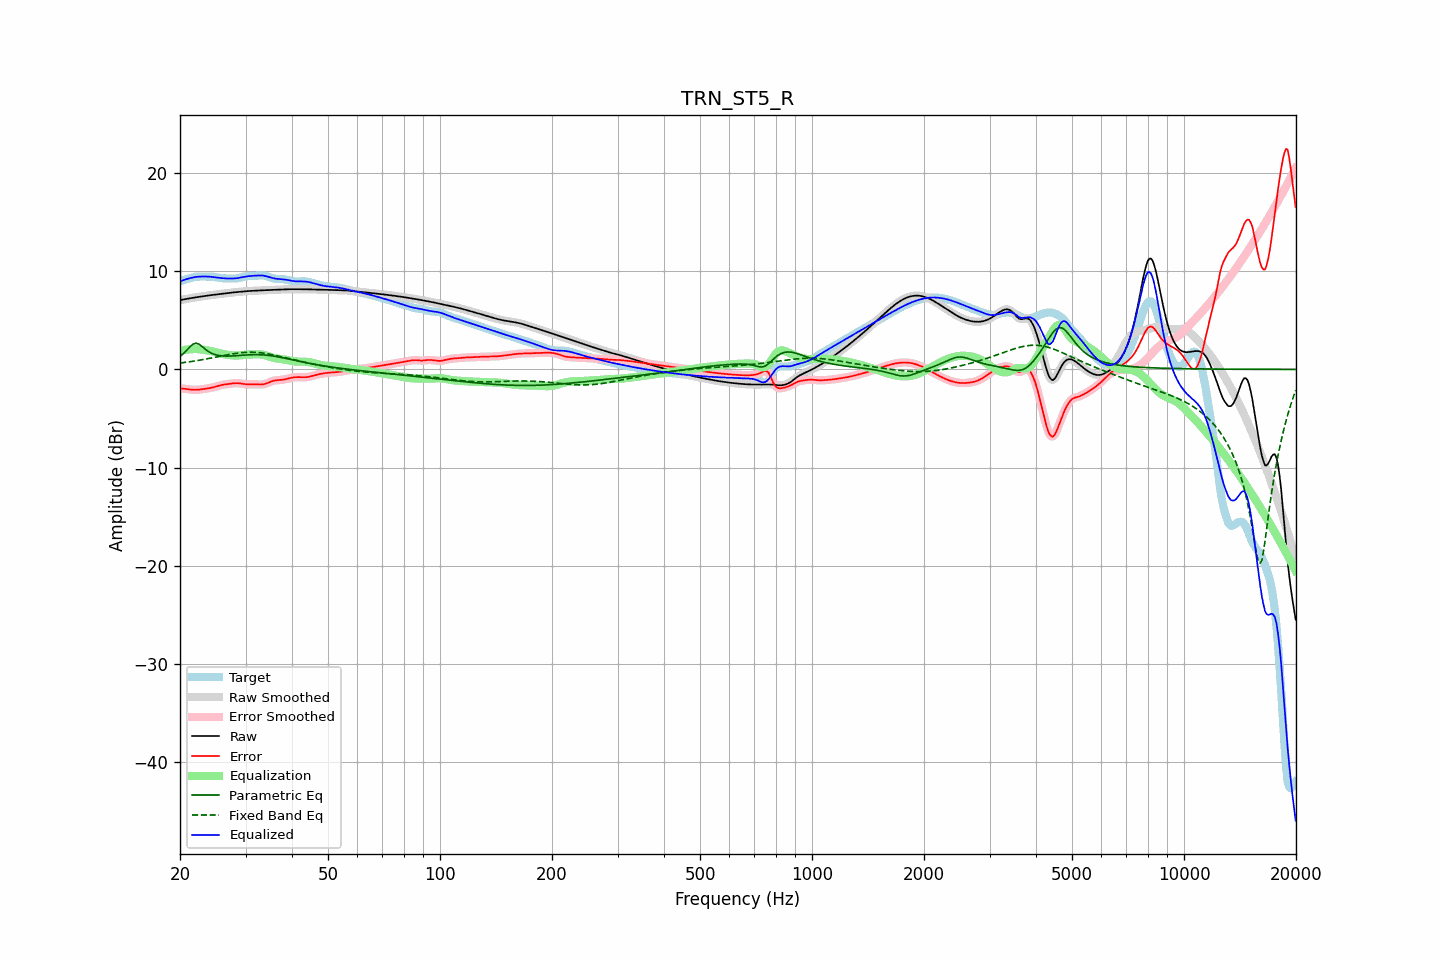

Data behind this chart, as committed beside it:
frequency, raw, error, smoothed, error_smoothed, equalization, parametric_eq, fixed_band_eq, equalized_raw, equalized_smoothed, target
20.00, 7.06, -1.92, 7.06, -1.92, 1.90, 1.32, 0.65, 8.95, 8.95, 8.97
20.20, 7.09, -1.94, 7.09, -1.94, 1.93, 1.46, 0.67, 9.02, 9.02, 9.02
20.40, 7.12, -1.96, 7.12, -1.96, 1.96, 1.59, 0.69, 9.08, 9.08, 9.07
20.61, 7.15, -1.98, 7.15, -1.98, 1.99, 1.76, 0.71, 9.14, 9.14, 9.13
20.81, 7.18, -2.00, 7.18, -2.00, 2.01, 1.92, 0.73, 9.19, 9.19, 9.18
21.02, 7.21, -2.02, 7.21, -2.02, 2.03, 2.10, 0.76, 9.24, 9.24, 9.23
21.23, 7.24, -2.04, 7.24, -2.04, 2.05, 2.27, 0.78, 9.28, 9.28, 9.28
21.44, 7.27, -2.06, 7.27, -2.06, 2.06, 2.42, 0.80, 9.32, 9.32, 9.33
21.66, 7.29, -2.07, 7.29, -2.07, 2.07, 2.56, 0.83, 9.36, 9.36, 9.37
21.87, 7.32, -2.08, 7.32, -2.08, 2.07, 2.62, 0.85, 9.39, 9.39, 9.40
22.09, 7.35, -2.08, 7.35, -2.08, 2.07, 2.67, 0.88, 9.42, 9.42, 9.42
22.31, 7.37, -2.07, 7.37, -2.07, 2.07, 2.62, 0.91, 9.44, 9.44, 9.44
22.54, 7.40, -2.06, 7.40, -2.05, 2.05, 2.56, 0.93, 9.45, 9.45, 9.45
22.76, 7.42, -2.04, 7.42, -2.04, 2.04, 2.43, 0.96, 9.46, 9.46, 9.46
22.99, 7.44, -2.01, 7.44, -2.01, 2.02, 2.30, 0.99, 9.46, 9.46, 9.46
23.22, 7.47, -1.99, 7.47, -1.99, 1.99, 2.16, 1.02, 9.46, 9.46, 9.46
23.45, 7.49, -1.96, 7.49, -1.96, 1.97, 2.03, 1.05, 9.46, 9.46, 9.45
23.69, 7.51, -1.94, 7.51, -1.94, 1.94, 1.91, 1.08, 9.45, 9.45, 9.45
23.92, 7.54, -1.91, 7.54, -1.91, 1.91, 1.79, 1.11, 9.45, 9.45, 9.45
24.16, 7.56, -1.88, 7.56, -1.88, 1.88, 1.70, 1.15, 9.43, 9.43, 9.44
24.40, 7.58, -1.85, 7.58, -1.85, 1.84, 1.62, 1.18, 9.42, 9.42, 9.43
24.65, 7.60, -1.81, 7.60, -1.81, 1.80, 1.56, 1.21, 9.40, 9.40, 9.41
24.89, 7.62, -1.77, 7.62, -1.77, 1.76, 1.50, 1.24, 9.38, 9.38, 9.38
25.14, 7.64, -1.72, 7.64, -1.72, 1.72, 1.46, 1.28, 9.35, 9.35, 9.36
25.39, 7.66, -1.67, 7.66, -1.67, 1.67, 1.42, 1.31, 9.33, 9.33, 9.33
25.65, 7.68, -1.62, 7.68, -1.62, 1.63, 1.40, 1.34, 9.31, 9.31, 9.30
25.91, 7.70, -1.58, 7.70, -1.58, 1.59, 1.38, 1.38, 9.29, 9.29, 9.28
26.16, 7.72, -1.55, 7.72, -1.55, 1.56, 1.37, 1.41, 9.28, 9.28, 9.27
26.43, 7.74, -1.53, 7.74, -1.53, 1.53, 1.36, 1.44, 9.27, 9.27, 9.27
26.69, 7.76, -1.51, 7.76, -1.50, 1.50, 1.36, 1.47, 9.26, 9.26, 9.27
26.96, 7.78, -1.49, 7.78, -1.49, 1.48, 1.36, 1.50, 9.26, 9.26, 9.27
27.23, 7.80, -1.47, 7.80, -1.46, 1.45, 1.36, 1.53, 9.25, 9.25, 9.27
27.50, 7.82, -1.44, 7.82, -1.44, 1.44, 1.37, 1.56, 9.25, 9.25, 9.26
27.77, 7.84, -1.42, 7.84, -1.42, 1.42, 1.37, 1.59, 9.26, 9.26, 9.26
28.05, 7.85, -1.40, 7.85, -1.40, 1.41, 1.38, 1.61, 9.27, 9.27, 9.26
28.33, 7.87, -1.40, 7.87, -1.40, 1.41, 1.40, 1.64, 9.28, 9.28, 9.27
28.62, 7.89, -1.40, 7.89, -1.40, 1.42, 1.41, 1.66, 9.30, 9.30, 9.29
28.90, 7.90, -1.41, 7.90, -1.42, 1.43, 1.42, 1.68, 9.33, 9.33, 9.32
29.19, 7.92, -1.44, 7.92, -1.44, 1.44, 1.43, 1.70, 9.36, 9.36, 9.36
29.48, 7.94, -1.47, 7.94, -1.47, 1.46, 1.44, 1.71, 9.40, 9.40, 9.40
29.78, 7.95, -1.49, 7.95, -1.49, 1.48, 1.46, 1.73, 9.43, 9.43, 9.44
30.08, 7.96, -1.51, 7.96, -1.51, 1.50, 1.47, 1.74, 9.46, 9.46, 9.48
30.38, 7.98, -1.52, 7.98, -1.52, 1.51, 1.48, 1.74, 9.48, 9.48, 9.50
30.68, 7.98, -1.53, 7.99, -1.53, 1.52, 1.48, 1.75, 9.50, 9.50, 9.51
30.99, 7.99, -1.52, 7.99, -1.52, 1.52, 1.49, 1.75, 9.52, 9.52, 9.52
31.30, 8.00, -1.52, 8.00, -1.52, 1.53, 1.50, 1.75, 9.53, 9.53, 9.52
31.61, 8.01, -1.52, 8.01, -1.52, 1.53, 1.50, 1.74, 9.54, 9.54, 9.52
31.93, 8.02, -1.52, 8.02, -1.52, 1.54, 1.50, 1.73, 9.55, 9.55, 9.53
32.24, 8.02, -1.53, 8.02, -1.53, 1.54, 1.50, 1.72, 9.56, 9.56, 9.55
32.57, 8.03, -1.53, 8.03, -1.53, 1.54, 1.50, 1.71, 9.57, 9.57, 9.57
32.89, 8.04, -1.54, 8.04, -1.54, 1.53, 1.49, 1.69, 9.57, 9.57, 9.58
33.22, 8.05, -1.53, 8.05, -1.53, 1.51, 1.48, 1.67, 9.56, 9.56, 9.58
33.55, 8.06, -1.51, 8.06, -1.51, 1.49, 1.47, 1.65, 9.55, 9.55, 9.57
33.89, 8.07, -1.47, 8.07, -1.47, 1.45, 1.46, 1.63, 9.52, 9.52, 9.54
34.23, 8.08, -1.41, 8.08, -1.41, 1.40, 1.44, 1.60, 9.47, 9.47, 9.49
34.57, 8.08, -1.35, 8.08, -1.35, 1.35, 1.43, 1.57, 9.43, 9.43, 9.43
34.92, 8.09, -1.28, 8.09, -1.28, 1.29, 1.41, 1.54, 9.38, 9.38, 9.36
35.27, 8.09, -1.21, 8.09, -1.21, 1.24, 1.38, 1.51, 9.33, 9.33, 9.31
35.62, 8.10, -1.16, 8.10, -1.16, 1.19, 1.36, 1.48, 9.29, 9.29, 9.26
35.97, 8.11, -1.12, 8.11, -1.13, 1.15, 1.33, 1.44, 9.25, 9.25, 9.23
... 635 more rows
